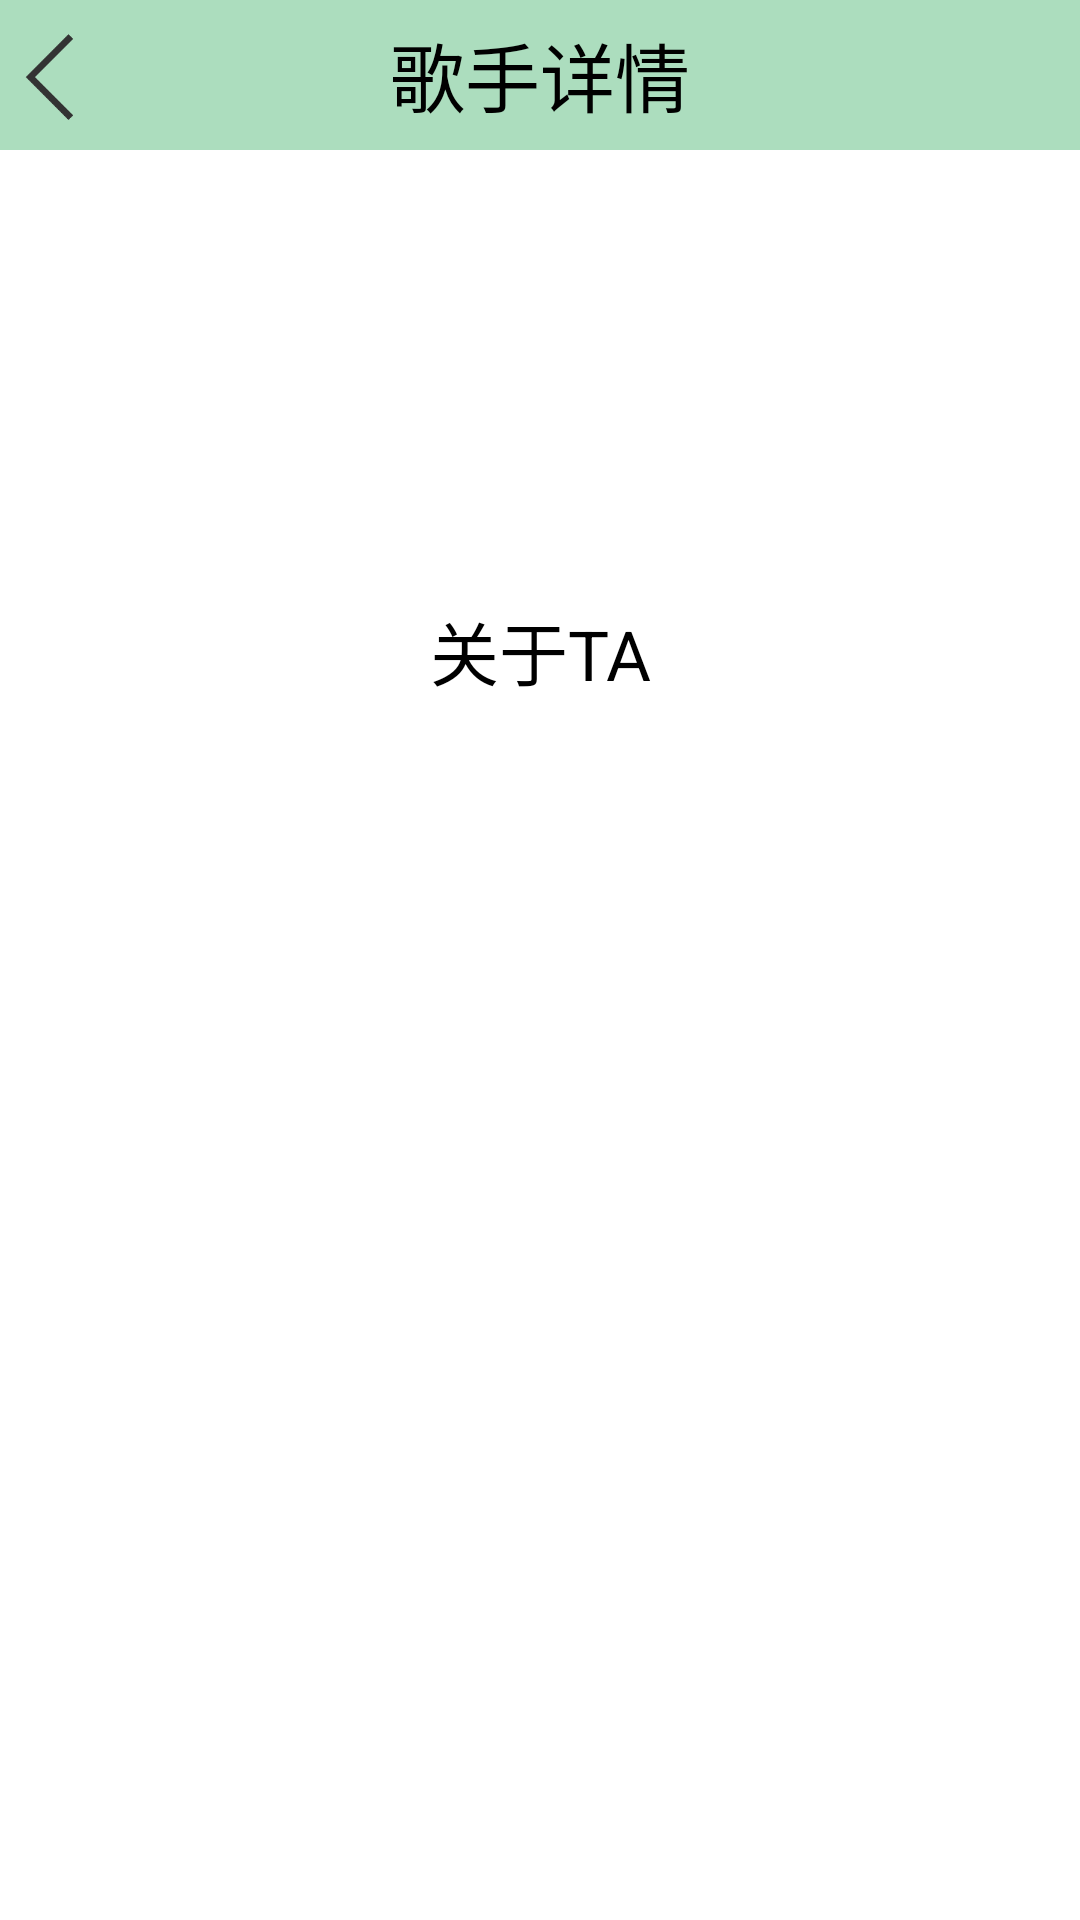

Here is an Android app screen rendered from its layout file. Give the layout XML and the strings, colors and styles it references.
<!-- AndroidManifest.xml: application theme Theme.QingYue -->
<!-- res/layout/activity_about_singer.xml -->
<?xml version="1.0" encoding="utf-8"?>
<RelativeLayout xmlns:android="http://schemas.android.com/apk/res/android"
    android:layout_width="match_parent"
    android:layout_height="match_parent"
    android:background="#FFFFFF">

    <TextView
        android:id="@+id/tv_qingyue"
        android:layout_width="match_parent"
        android:layout_height="50dp"
        android:background="#ACDDBE"
        android:gravity="center"
        android:text="歌手详情"
        android:textSize="25sp">

    </TextView>

    <ImageButton
        android:id="@+id/btn_back"
        android:layout_width="40dp"
        android:layout_height="40dp"
        android:layout_marginTop="5dp"
        android:background="@drawable/round"
        android:scaleType="fitXY"
        android:src="@drawable/previous_page">

    </ImageButton>

    <RelativeLayout
        android:id="@+id/singer"
        android:layout_width="match_parent"
        android:layout_height="wrap_content"
        android:layout_below="@+id/tv_qingyue"
        android:layout_marginTop="20dp"
        android:background="#FFFFFF">

        <ImageView
            android:id="@+id/singer_picture"
            android:layout_width="80dp"
            android:layout_height="80dp"
            android:layout_marginLeft="20dp"
            android:layout_marginTop="10dp"
            android:background="#FFFFFF"
            android:scaleType="fitXY">

        </ImageView>

        <TextView
            android:id="@+id/singer_name"
            android:layout_width="wrap_content"
            android:layout_height="wrap_content"
            android:layout_marginLeft="20dp"
            android:layout_marginTop="15dp"
            android:layout_marginRight="20dp"
            android:layout_toRightOf="@+id/singer_picture"
            android:ellipsize="end"
            android:maxLines="1"
            android:textSize="20sp"
            android:textColor="@color/black">

        </TextView>

        <TextView
            android:id="@+id/num_like"
            android:layout_width="wrap_content"
            android:layout_height="wrap_content"
            android:layout_below="@+id/singer_name"
            android:layout_marginLeft="20dp"
            android:layout_marginTop="15dp"
            android:layout_marginRight="20dp"
            android:layout_toRightOf="@+id/singer_picture"
            android:ellipsize="end"
            android:maxLines="1"
            android:textSize="20sp"
            android:textColor="@color/black">

        </TextView>

        <ImageButton
            android:id="@+id/like"
            android:layout_width="50dp"
            android:layout_height="50dp"
            android:layout_alignParentRight="true"
            android:layout_marginTop="25dp"
            android:layout_marginRight="20dp"
            android:background="#FFFFFF"
            android:scaleType="fitXY">

        </ImageButton>
    </RelativeLayout>



    <TextView
        android:id="@+id/text_about"
        android:layout_width="match_parent"
        android:layout_height="wrap_content"
        android:layout_below="@id/singer"
        android:layout_marginLeft="20dp"
        android:layout_marginTop="40dp"
        android:layout_marginRight="20dp"
        android:gravity="center"
        android:text="关于TA"
        android:textSize="23sp"
        android:background="#FFFFFF">

    </TextView>

    <TextView
        android:id="@+id/info"
        android:layout_width="match_parent"
        android:layout_height="wrap_content"
        android:layout_below="@id/text_about"
        android:layout_marginLeft="20dp"
        android:layout_marginTop="20dp"
        android:layout_marginRight="20dp"
        android:ellipsize="end"
        android:maxLines="8"
        android:textColor="@color/gray"
        android:textSize="17sp">

    </TextView>
</RelativeLayout>
<!-- resources referenced by this layout -->
<resources>
  <color name="black">#FF000000</color>
  <color name="gray">#FF808080</color>
  <!-- drawable previous_page: png bitmap (drawable, 2949 bytes) -->
  <!-- drawable round (drawable) -->
  <?xml version="1.0" encoding="utf-8"?>
  <shape xmlns:android="http://schemas.android.com/apk/res/android">
  
  
      <corners
          android:radius="60dp">
      </corners>
  
  </shape>
  <style name="Theme.QingYue" parent="Theme.MaterialComponents.DayNight.DarkActionBar">
          
          <item name="colorPrimary">@color/purple_200</item>
          <item name="colorPrimaryVariant">@color/purple_700</item>
          <item name="colorOnPrimary">@color/black</item>
          
          <item name="colorSecondary">@color/teal_200</item>
          <item name="colorSecondaryVariant">@color/teal_200</item>
          <item name="colorOnSecondary">@color/black</item>
          
          <item name="android:statusBarColor" tools:targetApi="l">?attr/colorPrimaryVariant</item>
          
      </style>
  <color name="purple_200">#FFBB86FC</color>
  <color name="purple_700">#FF3700B3</color>
  <color name="teal_200">#FF03DAC5</color>
</resources>
